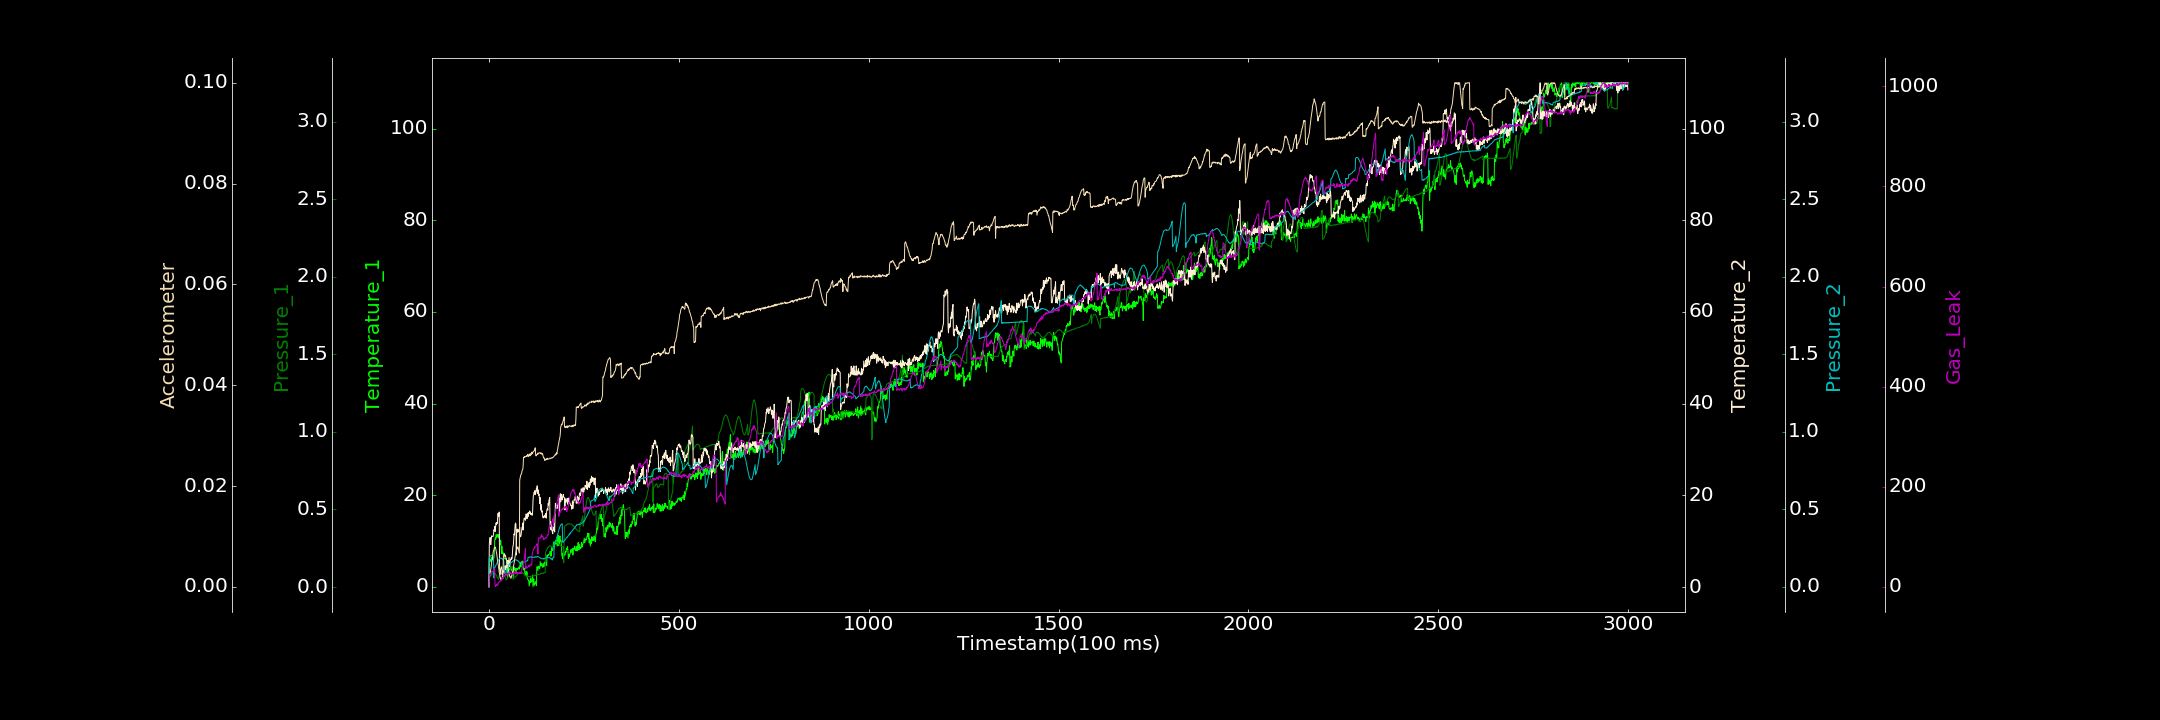

Values plotted in this chart, from the file beside it:
0.000000000, 0.000000000, 0.001521492, 0.050517878, 0.000387608, 0.000000000, 0.000000000
1, 6.158, 0.06051, 9.528, 0.1817, 0.002145, 23.23
2, 5.654, 0.06187, 9.993, 0.1876, 0.002186, 25.79
3, 6.073, 0.06507, 10.81, 0.1943, 0.002636, 24.86
4, 5.824, 0.06903, 9.637, 0.2002, 0.003089, 24.8
5, 5.558, 0.07247, 9.261, 0.2027, 0.003554, 25.4
6, 5.416, 0.07762, 10.25, 0.2032, 0.004224, 27.55
7, 6.41, 0.08051, 11.18, 0.2041, 0.004699, 30.4
8, 6.136, 0.08473, 11.08, 0.2053, 0.005354, 31.49
9, 6.814, 0.08842, 11.06, 0.2013, 0.005381, 30.12
10, 6.625, 0.08975, 11, 0.1962, 0.006102, 30.03
11, 5.992, 0.09226, 11.08, 0.1884, 0.006796, 30.88
12, 5.935, 0.08984, 11.45, 0.182, 0.007197, 30.95
13, 6.213, 0.09445, 12.48, 0.05822, 0.007254, 34.68
14, 7.089, 0.0929, 12.38, 0.07274, 0.007673, 36.41
15, 10.07, 0.09004, 13.24, 0.1221, 0.007719, 35.91
16, 10.49, 0.08802, 12.09, 0.1258, 0.007931, 3.289
17, 10.68, 0.08569, 12.42, 0.1323, 0.007733, 0.3301
18, 10.38, 0.08131, 13.67, 0.1375, 0.007539, 2.626
19, 11.39, 0.07575, 14.01, 0.1428, 0.007066, 3.902
20, 10.85, 0.07327, 13.59, 0.1486, 0.006712, 3.121
21, 11.09, 0.0666, 14.05, 0.1535, 0.006295, 2.91
22, 10.86, 0.062, 13.91, 0.1574, 0.005577, 5.878
23, 11.43, 0.06095, 15.26, 0.1642, 0.005075, 3.213
24, 11.38, 0.05399, 16.06, 0.1689, 0.004687, 4.94
25, 10.76, 0.052, 15.5, 0.1722, 0.004019, 8.787
26, 11.4, 0.0497, 15.46, 0.1765, 0.003545, 8.504
27, 10.6, 0.08184, 16.37, 0.1787, 0.002854, 9.581
28, 10.44, 0.08455, 3.899, 0.1814, 0.002637, 10.36
29, 9.962, 0.08801, 3.373, 0.1847, 0.001933, 11.89
30, 9.176, 0.08685, 2.722, 0.184, 0.001894, 11.08
31, 10.1, 0.09081, 3.93, 0.1854, 0.0015, 12.62
32, 9.073, 0.08954, 4.184, 0.1867, 0.001517, 13.53
33, 7.25, 0.09146, 4.424, 0.1845, 0.001368, 12.27
34, 8.843, 0.09022, 4.178, 0.1814, 0.00156, 16.23
35, 7.43, 0.08653, 2.754, 0.1801, 0.001865, 16.95
36, 7.566, 0.08643, 3.475, 0.1783, 0.002181, 18.46
37, 7.135, 0.0844, 3.623, 0.1743, 0.002473, 15.77
38, 7.38, 0.08131, 3.353, 0.1729, 0.006143, 18.7
39, 6.581, 0.07964, 3.395, 0.167, 0.0062, 24.18
40, 6.427, 0.07676, 3.126, 0.123, 0.006421, 22.07
41, 6.154, 0.07191, 4.567, 0.08734, 0.00657, 20.89
42, 6.166, 0.06784, 4.489, 0.08778, 0.006024, 21.52
43, 6.077, 0.06115, 4.435, 0.0926, 0.006299, 21.33
44, 6.028, 0.06022, 3.737, 0.09583, 0.006094, 27.57
45, 6.17, 0.04506, 4.723, 0.1029, 0.005592, 26.08
46, 5.978, 0.04677, 4.338, 0.1052, 0.005553, 24.43
47, 3.546, 0.04864, 4.38, 0.1092, 0.005049, 23.25
48, 2.756, 0.05285, 4.402, 0.1123, 0.004517, 23.49
49, 1.989, 0.05858, 5.759, 0.1187, 0.003976, 26.99
50, 3.834, 0.06463, 5.805, 0.1219, 0.003708, 26.05
51, 3.041, 0.07246, 4.191, 0.126, 0.003274, 25.08
52, 4.002, 0.08061, 5.231, 0.1363, 0.00284, 27.24
53, 3.761, 0.09059, 6.438, 0.1461, 0.00243, 29.53
54, 3.746, 0.09744, 4.446, 0.1457, 0.00238, 30.4
55, 3.669, 0.1058, 4.634, 0.1497, 0.00201, 29.44
56, 4.1, 0.1119, 5.642, 0.1509, 0.002011, 29.16
57, 4.332, 0.1194, 6.074, 0.154, 0.001838, 26.35
58, 4.303, 0.124, 5.964, 0.1557, 0.001672, 27.8
59, 3.771, 0.1281, 6.431, 0.1563, 0.001988, 24.93
60, 3.679, 0.1315, 6.104, 0.1575, 0.002264, 26.31
... 2,939 more rows
